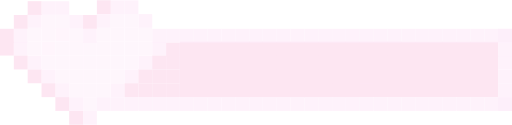
t = 0.00 s
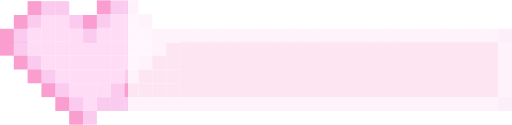
t = 0.50 s
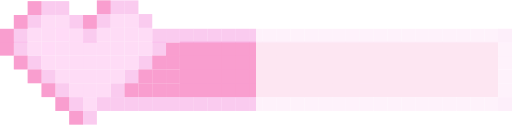
t = 1.00 s
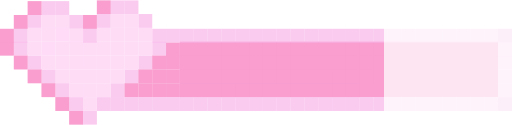
t = 1.50 s
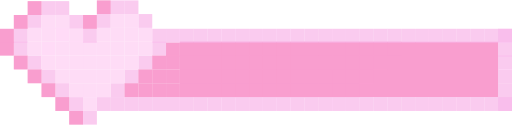
t = 2.00 s
t = 2.13 s: frame unchanged from t = 2.00 s, image omitted

The animated SVG that drew these frames (rendered in a browser with its animation timeline set to each time). Animation: 1 SMIL element (animate=1); one cycle of 2.50 s, repeats indefinitely.

<svg width="555" height="135" viewBox="0 0 555 135" fill="none" xmlns="http://www.w3.org/2000/svg">
  <defs>
    <clipPath id="loading-mask">
      <rect x="0" y="0" width="0" height="135">
        <animate attributeName="width" values="0; 555; 555" keyTimes="0; 0.8; 1" dur="2.5s" repeatCount="indefinite"/>
      </rect>
    </clipPath>

    <g id="loader-art">
      <rect x="195" y="45" width="345" height="60" fill="#F99ECF"/>

      <rect x="195" y="45" width="15" height="15" fill="#F99ECF"/>
      <rect x="210" y="45" width="15" height="15" fill="#F99ECF"/>
      <rect x="210" y="60" width="15" height="15" fill="#F99ECF"/>
      <rect x="195" y="60" width="15" height="15" fill="#F99ECF"/>
      <rect x="210" y="75" width="15" height="15" fill="#F99ECF"/>
      <rect x="195" y="75" width="15" height="15" fill="#F99ECF"/>
      <rect x="180" y="75" width="15" height="15" fill="#F99ECF"/>
      <rect x="225" y="45" width="15" height="15" fill="#F99ECF"/>
      <rect x="225" y="60" width="15" height="15" fill="#F99ECF"/>
      <rect x="225" y="75" width="15" height="15" fill="#F99ECF"/>
      <rect x="240" y="45" width="15" height="15" fill="#F99ECF"/>
      <rect x="240" y="60" width="15" height="15" fill="#F99ECF"/>
      <rect x="240" y="75" width="15" height="15" fill="#F99ECF"/>
      <rect x="255" y="45" width="15" height="15" fill="#F99ECF"/>
      <rect x="255" y="60" width="15" height="15" fill="#F99ECF"/>
      <rect x="255" y="75" width="15" height="15" fill="#F99ECF"/>
      <rect x="270" y="45" width="15" height="15" fill="#F99ECF"/>
      <rect x="270" y="60" width="15" height="15" fill="#F99ECF"/>
      <rect x="270" y="75" width="15" height="15" fill="#F99ECF"/>
      <rect x="285" y="45" width="15" height="15" fill="#F99ECF"/>
      <rect x="285" y="60" width="15" height="15" fill="#F99ECF"/>
      <rect x="285" y="75" width="15" height="15" fill="#F99ECF"/>
      <rect x="300" y="45" width="15" height="15" fill="#F99ECF"/>
      <rect x="300" y="60" width="15" height="15" fill="#F99ECF"/>
      <rect x="300" y="75" width="15" height="15" fill="#F99ECF"/>
      <rect x="315" y="45" width="15" height="15" fill="#F99ECF"/>
      <rect x="315" y="60" width="15" height="15" fill="#F99ECF"/>
      <rect x="315" y="75" width="15" height="15" fill="#F99ECF"/>
      <rect x="330" y="45" width="15" height="15" fill="#F99ECF"/>
      <rect x="345" y="45" width="15" height="15" fill="#F99ECF"/>
      <rect x="345" y="60" width="15" height="15" fill="#F99ECF"/>
      <rect x="360" y="60" width="15" height="15" fill="#F99ECF"/>
      <rect x="375" y="60" width="15" height="15" fill="#F99ECF"/>
      <rect x="390" y="60" width="15" height="15" fill="#F99ECF"/>
      <rect x="375" y="75" width="15" height="15" fill="#F99ECF"/>
      <rect x="360" y="75" width="15" height="15" fill="#F99ECF"/>
      <rect x="345" y="75" width="15" height="15" fill="#F99ECF"/>
      <rect x="360" y="45" width="15" height="15" fill="#F99ECF"/>
      <rect x="375" y="45" width="15" height="15" fill="#F99ECF"/>
      <rect x="390" y="45" width="15" height="15" fill="#F99ECF"/>
      <rect x="405" y="45" width="15" height="15" fill="#F99ECF"/>
      <rect x="330" y="60" width="15" height="15" fill="#F99ECF"/>
      <rect x="330" y="75" width="15" height="15" fill="#F99ECF"/>
      <rect x="420" y="45" width="15" height="15" fill="#F99ECF"/>
      <rect x="60" y="75" width="15" height="15" fill="#FEDCF6"/>
      <rect x="75" y="75" width="15" height="15" fill="#FEDCF6"/>
      <rect x="90" y="75" width="15" height="15" fill="#FEDCF6"/>
      <rect x="90" y="60" width="15" height="15" fill="#FEDCF6"/>
      <rect x="90" y="45" width="15" height="15" fill="#FEDCF6"/>
      <rect x="75" y="16" width="15" height="15" fill="#F9B8EB" fill-opacity="0.68"/>
      <rect x="60" y="1" width="15" height="15" fill="#F9B8EB" fill-opacity="0.68"/>
      <rect x="45" y="1" width="15" height="15" fill="#F9B8EB" fill-opacity="0.68"/>
      <rect x="30" y="15" width="15" height="15" fill="#F9B8EB" fill-opacity="0.68"/>
      <rect x="15" y="31" width="15" height="15" fill="#F9B8EB" fill-opacity="0.68"/>
      <rect x="15" y="45" width="15" height="15" fill="#F9B8EB" fill-opacity="0.68"/>
      <rect x="30" y="60" width="15" height="15" fill="#F9B8EB" fill-opacity="0.68"/>
      <rect x="45" y="75" width="15" height="15" fill="#F9B8EB" fill-opacity="0.68"/>
      <rect x="60" y="90" width="15" height="15" fill="#F9B8EB" fill-opacity="0.68"/>
      <rect x="75" y="105" width="15" height="15" fill="#F9B8EB" fill-opacity="0.68"/>
      <rect x="90" y="120" width="15" height="15" fill="#F9B8EB" fill-opacity="0.68"/>
      <rect x="105" y="105" width="15" height="15" fill="#F9B8EB" fill-opacity="0.68"/>
      <rect x="120" y="90" width="15" height="15" fill="#F9B8EB" fill-opacity="0.68"/>
      <rect x="120" y="105" width="15" height="15" fill="#F9B8EB" fill-opacity="0.68"/>
      <rect x="135" y="105" width="15" height="15" fill="#F9B8EB" fill-opacity="0.68"/>
      <rect x="330" y="105" width="15" height="15" fill="#F9B8EB" fill-opacity="0.68"/>
      <rect x="495" y="105" width="15" height="15" fill="#F9B8EB" fill-opacity="0.68"/>
      <rect x="540" y="105" width="15" height="15" fill="#F9B8EB" fill-opacity="0.68"/>
      <rect x="540" y="90" width="15" height="15" fill="#F9B8EB" fill-opacity="0.68"/>
      <rect x="540" y="75" width="15" height="15" fill="#F9B8EB" fill-opacity="0.68"/>
      <rect x="540" y="60" width="15" height="15" fill="#F9B8EB" fill-opacity="0.68"/>
      <rect x="540" y="46" width="15" height="15" fill="#F9B8EB" fill-opacity="0.68"/>
      <rect x="315" y="105" width="15" height="15" fill="#F9B8EB" fill-opacity="0.68"/>
      <rect x="480" y="105" width="15" height="15" fill="#F9B8EB" fill-opacity="0.68"/>
      <rect x="315" y="31" width="15" height="15" fill="#F9B8EB" fill-opacity="0.68"/>
      <rect x="480" y="31" width="15" height="15" fill="#F9B8EB" fill-opacity="0.68"/>
      <rect x="300" y="105" width="15" height="15" fill="#F9B8EB" fill-opacity="0.68"/>
      <rect x="465" y="105" width="15" height="15" fill="#F9B8EB" fill-opacity="0.68"/>
      <rect x="300" y="31" width="15" height="15" fill="#F9B8EB" fill-opacity="0.68"/>
      <rect x="465" y="31" width="15" height="15" fill="#F9B8EB" fill-opacity="0.68"/>
      <rect x="285" y="105" width="15" height="15" fill="#F9B8EB" fill-opacity="0.68"/>
      <rect x="450" y="105" width="15" height="15" fill="#F9B8EB" fill-opacity="0.68"/>
      <rect x="285" y="31" width="15" height="15" fill="#F9B8EB" fill-opacity="0.68"/>
      <rect x="450" y="31" width="15" height="15" fill="#F9B8EB" fill-opacity="0.68"/>
      <rect x="270" y="105" width="15" height="15" fill="#F9B8EB" fill-opacity="0.68"/>
      <rect x="435" y="105" width="15" height="15" fill="#F9B8EB" fill-opacity="0.68"/>
      <rect x="270" y="31" width="15" height="15" fill="#F9B8EB" fill-opacity="0.68"/>
      <rect x="435" y="31" width="15" height="15" fill="#F9B8EB" fill-opacity="0.68"/>
      <rect x="255" y="105" width="15" height="15" fill="#F9B8EB" fill-opacity="0.68"/>
      <rect x="420" y="105" width="15" height="15" fill="#F9B8EB" fill-opacity="0.68"/>
      <rect x="255" y="31" width="15" height="15" fill="#F9B8EB" fill-opacity="0.68"/>
      <rect x="420" y="31" width="15" height="15" fill="#F9B8EB" fill-opacity="0.68"/>
      <rect x="240" y="105" width="15" height="15" fill="#F9B8EB" fill-opacity="0.68"/>
      <rect x="405" y="105" width="15" height="15" fill="#F9B8EB" fill-opacity="0.68"/>
      <rect x="240" y="31" width="15" height="15" fill="#F9B8EB" fill-opacity="0.68"/>
      <rect x="405" y="31" width="15" height="15" fill="#F9B8EB" fill-opacity="0.68"/>
      <rect x="225" y="105" width="15" height="15" fill="#F9B8EB" fill-opacity="0.68"/>
      <rect x="390" y="105" width="15" height="15" fill="#F9B8EB" fill-opacity="0.68"/>
      <rect x="225" y="31" width="15" height="15" fill="#F9B8EB" fill-opacity="0.68"/>
      <rect x="390" y="31" width="15" height="15" fill="#F9B8EB" fill-opacity="0.68"/>
      <rect x="210" y="105" width="15" height="15" fill="#F9B8EB" fill-opacity="0.68"/>
      <rect x="375" y="105" width="15" height="15" fill="#F9B8EB" fill-opacity="0.68"/>
      <rect x="540" y="105" width="15" height="15" fill="#F9B8EB" fill-opacity="0.68"/>
      <rect x="210" y="31" width="15" height="15" fill="#F9B8EB" fill-opacity="0.68"/>
      <rect x="375" y="31" width="15" height="15" fill="#F9B8EB" fill-opacity="0.68"/>
      <rect x="540" y="31" width="15" height="15" fill="#F9B8EB" fill-opacity="0.68"/>
      <rect x="195" y="105" width="15" height="15" fill="#F9B8EB" fill-opacity="0.68"/>
      <rect x="360" y="105" width="15" height="15" fill="#F9B8EB" fill-opacity="0.68"/>
      <rect x="525" y="105" width="15" height="15" fill="#F9B8EB" fill-opacity="0.68"/>
      <rect x="180" y="105" width="15" height="15" fill="#F9B8EB" fill-opacity="0.68"/>
      <rect x="345" y="105" width="15" height="15" fill="#F9B8EB" fill-opacity="0.68"/>
      <rect x="510" y="105" width="15" height="15" fill="#F9B8EB" fill-opacity="0.68"/>
      <rect x="165" y="105" width="15" height="15" fill="#F9B8EB" fill-opacity="0.68"/>
      <rect x="150" y="105" width="15" height="15" fill="#F9B8EB" fill-opacity="0.68"/>
      <rect x="330" y="31" width="15" height="15" fill="#F9B8EB" fill-opacity="0.68"/>
      <rect x="495" y="31" width="15" height="15" fill="#F9B8EB" fill-opacity="0.68"/>
      <rect x="540" y="31" width="15" height="15" fill="#F9B8EB" fill-opacity="0.68"/>
      <rect x="135" y="75" width="15" height="15" fill="#F9B8EB" fill-opacity="0.68"/>
      <rect x="150" y="60" width="15" height="15" fill="#F9B8EB" fill-opacity="0.68"/>
      <rect x="165" y="45" width="15" height="15" fill="#F9B8EB" fill-opacity="0.68"/>
      <rect x="165" y="31" width="15" height="15" fill="#F9B8EB" fill-opacity="0.68"/>
      <rect x="180" y="31" width="15" height="15" fill="#F9B8EB" fill-opacity="0.68"/>
      <rect x="345" y="31" width="15" height="15" fill="#F9B8EB" fill-opacity="0.68"/>
      <rect x="510" y="31" width="15" height="15" fill="#F9B8EB" fill-opacity="0.68"/>
      <rect x="195" y="31" width="15" height="15" fill="#F9B8EB" fill-opacity="0.68"/>
      <rect x="360" y="31" width="15" height="15" fill="#F9B8EB" fill-opacity="0.68"/>
      <rect x="525" y="31" width="15" height="15" fill="#F9B8EB" fill-opacity="0.68"/>
      <rect x="150" y="15" width="15" height="15" fill="#F9B8EB" fill-opacity="0.68"/>
      <rect x="135" width="15" height="15" fill="#F9B8EB" fill-opacity="0.68"/>
      <rect x="120" width="15" height="15" fill="#F9B8EB" fill-opacity="0.68"/>
      <rect x="105" y="15" width="15" height="15" fill="#F9B8EB" fill-opacity="0.68"/>
      <rect x="90" y="31" width="15" height="15" fill="#F9B8EB" fill-opacity="0.68"/>
      <rect x="60" y="16" width="15" height="15" fill="#FEDCF6"/>
      <rect x="45" y="16" width="15" height="15" fill="#FEDCF6"/>
      <rect x="30" y="30" width="15" height="15" fill="#FEDCF6"/>
      <rect x="60" y="30" width="15" height="15" fill="#FFDBF7"/>
      <rect x="45" y="45" width="15" height="15" fill="#FFDBF7"/>
      <rect x="45" y="30" width="15" height="15" fill="#FEDCF6"/>
      <rect x="75" y="31" width="15" height="15" fill="#FEDCF6"/>
      <rect x="75" y="45" width="15" height="15" fill="#FEDCF6"/>
      <rect x="75" y="60" width="15" height="15" fill="#FEDCF6"/>
      <rect x="60" y="60" width="15" height="15" fill="#FEDCF6"/>
      <rect x="60" y="45" width="15" height="15" fill="#FEDCF6"/>
      <rect x="45" y="60" width="15" height="15" fill="#FEDCF6"/>
      <rect x="30" y="45" width="15" height="15" fill="#FEDCF6"/>
      <rect x="90" y="105" width="15" height="15" fill="#FEDCF6"/>
      <rect x="105" y="90" width="15" height="15" fill="#FEDCF6"/>
      <rect x="90" y="90" width="15" height="15" fill="#FEDCF6"/>
      <rect x="75" y="90" width="15" height="15" fill="#FEDCF6"/>
      <rect x="120" y="75" width="15" height="15" fill="#FEDCF6"/>
      <rect x="120" y="60" width="15" height="15" fill="#FEDCF6"/>
      <rect x="120" y="45" width="15" height="15" fill="#FEDCF6"/>
      <rect x="105" y="30" width="15" height="15" fill="#FEDCF6"/>
      <rect x="105" y="45" width="15" height="15" fill="#FEDCF6"/>
      <rect x="105" y="60" width="15" height="15" fill="#FEDCF6"/>
      <rect x="105" y="75" width="15" height="15" fill="#FEDCF6"/>
      <rect x="120" y="30" width="15" height="15" fill="#FEDCF6"/>
      <rect x="120" y="15" width="15" height="15" fill="#FEDCF6"/>
      <rect x="135" y="15" width="15" height="15" fill="#FEDCF6"/>
      <rect x="135" y="30" width="15" height="15" fill="#FEDCF6"/>
      <rect x="135" y="45" width="15" height="15" fill="#FEDCF6"/>
      <rect x="135" y="60" width="15" height="15" fill="#FEDCF6"/>
      <rect x="150" y="30" width="15" height="15" fill="#FEDCF6"/>
      <rect x="150" y="45" width="15" height="15" fill="#FEDCF6"/>
      <rect x="75" y="120" width="15" height="15" fill="#F99ECF"/>
      <rect x="60" y="105" width="15" height="15" fill="#F99ECF"/>
      <rect x="90" y="16" width="15" height="15" fill="#F99ECF"/>
      <rect x="45" y="90" width="15" height="15" fill="#F99ECF"/>
      <rect x="30" y="75" width="15" height="15" fill="#F99ECF"/>
      <rect x="15" y="60" width="15" height="15" fill="#F99ECF"/>
      <rect y="45" width="15" height="15" fill="#F99ECF"/>
      <rect y="31" width="15" height="15" fill="#F99ECF"/>
      <rect x="15" y="16" width="15" height="15" fill="#F99ECF"/>
      <rect x="30" y="1" width="15" height="15" fill="#F99ECF"/>
      <rect x="105" width="15" height="15" fill="#F99ECF"/>
      <rect x="180" y="46" width="15" height="15" fill="#F99ECF"/>
      <rect x="180" y="60" width="15" height="15" fill="#F99ECF"/>
      <rect x="165" y="60" width="15" height="15" fill="#F99ECF"/>
      <rect x="165" y="75" width="15" height="15" fill="#F99ECF"/>
      <rect x="165" y="90" width="15" height="15" fill="#F99ECF"/>
      <rect x="405" y="60" width="15" height="15" fill="#F99ECF"/>
      <rect x="390" y="75" width="15" height="15" fill="#F99ECF"/>
      <rect x="375" y="90" width="15" height="15" fill="#F99ECF"/>
      <rect x="360" y="90" width="15" height="15" fill="#F99ECF"/>
      <rect x="345" y="90" width="15" height="15" fill="#F99ECF"/>
      <rect x="330" y="90" width="15" height="15" fill="#F99ECF"/>
      <rect x="315" y="90" width="15" height="15" fill="#F99ECF"/>
      <rect x="300" y="90" width="15" height="15" fill="#F99ECF"/>
      <rect x="285" y="90" width="15" height="15" fill="#F99ECF"/>
      <rect x="270" y="90" width="15" height="15" fill="#F99ECF"/>
      <rect x="255" y="90" width="15" height="15" fill="#F99ECF"/>
      <rect x="240" y="90" width="15" height="15" fill="#F99ECF"/>
      <rect x="225" y="90" width="15" height="15" fill="#F99ECF"/>
      <rect x="210" y="90" width="15" height="15" fill="#F99ECF"/>
      <rect x="195" y="90" width="15" height="15" fill="#F99ECF"/>
      <rect x="180" y="90" width="15" height="15" fill="#F99ECF"/>
      <rect x="150" y="75" width="15" height="15" fill="#F99ECF"/>
      <rect x="150" y="90" width="15" height="15" fill="#F99ECF"/>
      <rect x="135" y="90" width="15" height="15" fill="#F99ECF"/>
    </g>
  </defs>

  <use href="#loader-art" opacity="0.25"/>

  <use href="#loader-art" clip-path="url(#loading-mask)"/>
</svg>
